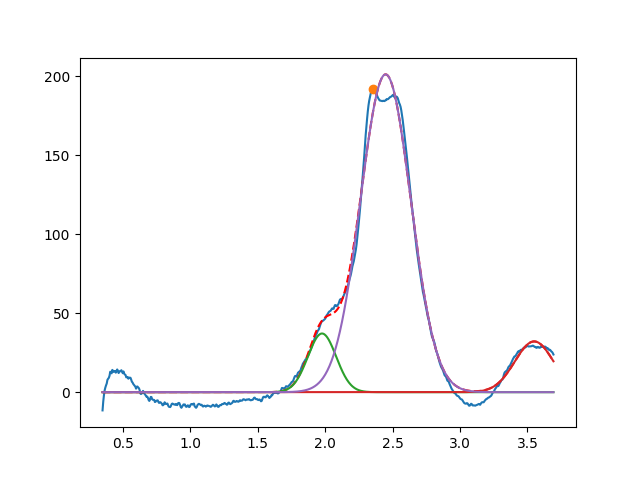

Data behind this chart, as committed beside it:
1.976919958363607011e+00, 3.714658613445867985e+01, 2.471046057190360856e-01, 9.999999999999998890e-01
3.549999999999999378e+00, 3.212683855461325066e+01, 3.376049685397168321e-01, 9.999999999999998890e-01
2.448334592638556462e+00, 2.012041803217703659e+02, 4.384148467896390455e-01, 9.999999999999998890e-01
